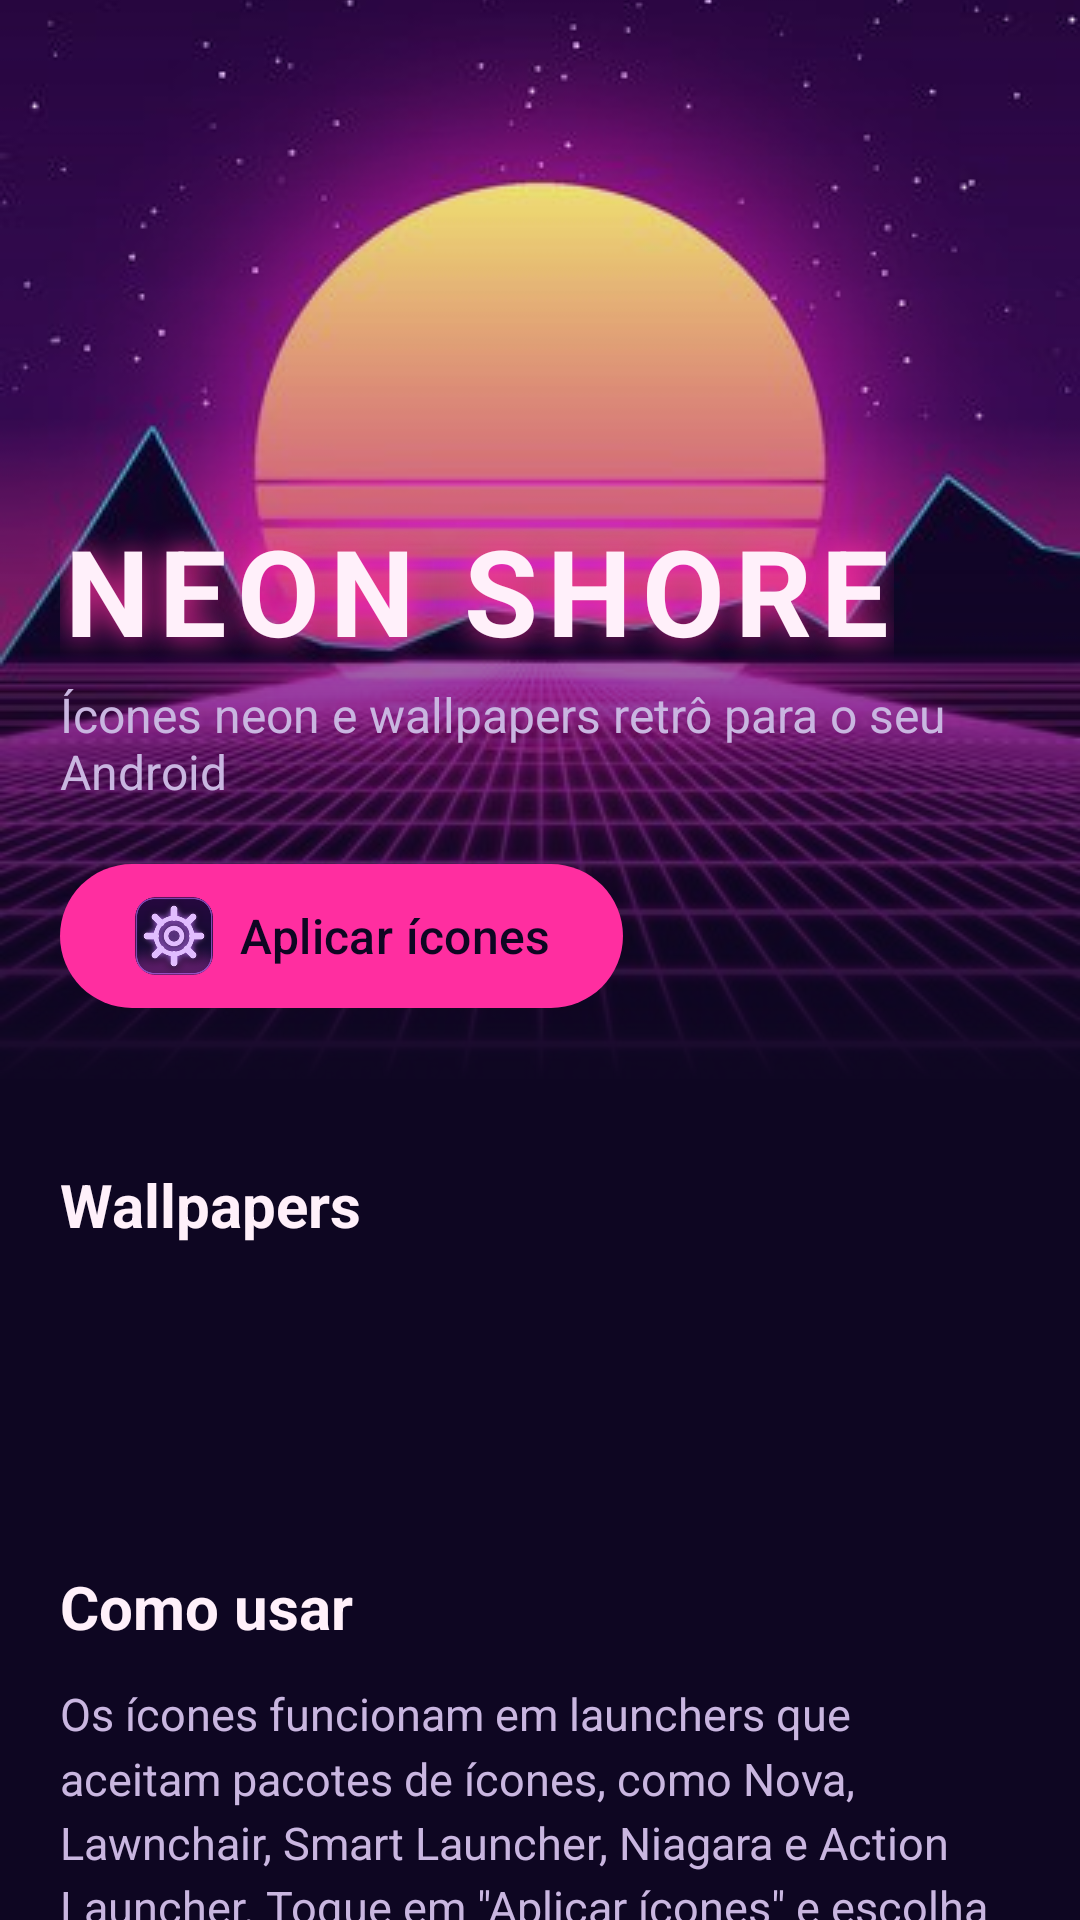

Write the Android layout XML for this screen, with the resource values it uses.
<!-- AndroidManifest.xml: application theme Theme.NeonShore -->
<!-- res/layout/activity_main.xml -->
<?xml version="1.0" encoding="utf-8"?>
<androidx.core.widget.NestedScrollView xmlns:android="http://schemas.android.com/apk/res/android"
    xmlns:app="http://schemas.android.com/apk/res-auto"
    android:id="@+id/root"
    android:layout_width="match_parent"
    android:layout_height="match_parent"
    android:background="@color/night"
    android:clipToPadding="false">

    <LinearLayout
        android:layout_width="match_parent"
        android:layout_height="wrap_content"
        android:orientation="vertical">

        <FrameLayout
            android:layout_width="match_parent"
            android:layout_height="360dp">

            <ImageView
                android:layout_width="match_parent"
                android:layout_height="match_parent"
                android:importantForAccessibility="no"
                android:scaleType="centerCrop"
                android:src="@drawable/wall_neon_grid_thumb" />

            <View
                android:layout_width="match_parent"
                android:layout_height="match_parent"
                android:background="@drawable/bg_hero_scrim" />

            <LinearLayout
                android:layout_width="match_parent"
                android:layout_height="wrap_content"
                android:layout_gravity="bottom"
                android:orientation="vertical"
                android:padding="20dp">

                <TextView
                    android:layout_width="wrap_content"
                    android:layout_height="wrap_content"
                    android:letterSpacing="0.08"
                    android:shadowColor="@color/neon_pink"
                    android:shadowRadius="24"
                    android:text="@string/hero_title"
                    android:textColor="@color/text_primary"
                    android:textSize="40sp"
                    android:textStyle="bold" />

                <TextView
                    android:layout_width="wrap_content"
                    android:layout_height="wrap_content"
                    android:layout_marginTop="4dp"
                    android:text="@string/hero_subtitle"
                    android:textColor="@color/text_secondary"
                    android:textSize="16sp" />

                <com.google.android.material.button.MaterialButton
                    android:id="@+id/applyIcons"
                    android:layout_width="wrap_content"
                    android:layout_height="56dp"
                    android:layout_marginTop="16dp"
                    android:text="@string/apply_icons"
                    android:textSize="16sp"
                    app:icon="@drawable/ic_settings"
                    app:iconTint="@null"
                    app:iconSize="28dp" />
            </LinearLayout>
        </FrameLayout>

        <TextView
            style="@style/SectionTitle"
            android:layout_width="match_parent"
            android:layout_height="wrap_content"
            android:text="@string/section_wallpapers" />

        <androidx.recyclerview.widget.RecyclerView
            android:id="@+id/wallpapers"
            android:layout_width="match_parent"
            android:layout_height="wrap_content"
            android:clipToPadding="false"
            android:paddingStart="14dp"
            android:paddingEnd="14dp" />

        <TextView
            android:id="@+id/iconsTitle"
            style="@style/SectionTitle"
            android:layout_width="match_parent"
            android:layout_height="wrap_content" />

        <androidx.recyclerview.widget.RecyclerView
            android:id="@+id/icons"
            android:layout_width="match_parent"
            android:layout_height="wrap_content"
            android:nestedScrollingEnabled="false"
            android:paddingStart="12dp"
            android:paddingEnd="12dp" />

        <TextView
            style="@style/SectionTitle"
            android:layout_width="match_parent"
            android:layout_height="wrap_content"
            android:text="@string/section_help" />

        <TextView
            android:layout_width="match_parent"
            android:layout_height="wrap_content"
            android:lineSpacingMultiplier="1.2"
            android:paddingStart="20dp"
            android:paddingEnd="20dp"
            android:text="@string/help_text"
            android:textColor="@color/text_secondary"
            android:textSize="15sp" />

        <TextView
            android:layout_width="match_parent"
            android:layout_height="wrap_content"
            android:layout_marginTop="24dp"
            android:paddingStart="20dp"
            android:paddingEnd="20dp"
            android:paddingBottom="32dp"
            android:text="@string/privacy"
            android:textColor="@color/text_secondary"
            android:textSize="12sp" />

        <TextView
            android:layout_width="match_parent"
            android:layout_height="wrap_content"
            android:layout_marginTop="-24dp"
            android:paddingStart="20dp"
            android:paddingEnd="20dp"
            android:paddingBottom="32dp"
            android:text="@string/disclaimer"
            android:textColor="@color/text_secondary"
            android:textSize="12sp" />
    </LinearLayout>
</androidx.core.widget.NestedScrollView>
<!-- resources referenced by this layout -->
<resources>
  <color name="neon_pink">#FFFF2EA0</color>
  <color name="night">#FF0E0622</color>
  <color name="text_primary">#FFFFF0FA</color>
  <color name="text_secondary">#FFC9B6E0</color>
  <!-- drawable bg_hero_scrim (drawable) -->
  <?xml version="1.0" encoding="utf-8"?>
  <shape xmlns:android="http://schemas.android.com/apk/res/android">
      <gradient android:angle="270" android:startColor="#00000000" android:centerColor="#330E0622" android:endColor="#FF0E0622" />
  </shape>
  <!-- drawable ic_settings: png bitmap (drawable-nodpi, 33051 bytes) -->
  <!-- drawable wall_neon_grid_thumb: jpg bitmap (drawable-nodpi, 54932 bytes) -->
  <string name="apply_icons">Aplicar ícones</string>
  <string name="disclaimer">Arte original. Não é afiliado nem endossado por nenhuma desenvolvedora de jogos.</string>
  <string name="help_text">Os ícones funcionam em launchers que aceitam pacotes de ícones, como Nova, Lawnchair, Smart Launcher, Niagara e Action Launcher. Toque em \"Aplicar ícones\" e escolha o seu launcher.\n\nO launcher padrão da Samsung (One UI) e de algumas marcas não aceita pacotes de ícones de terceiros. Nesses aparelhos, instale um dos launchers acima ou use apenas os wallpapers.\n\nApps sem ícone próprio no pacote recebem automaticamente o fundo neon.</string>
  <string name="hero_subtitle">Ícones neon e wallpapers retrô para o seu Android</string>
  <string name="hero_title">NEON SHORE</string>
  <string name="privacy">Este app não coleta nenhum dado pessoal e funciona totalmente offline.</string>
  <string name="section_help">Como usar</string>
  <string name="section_wallpapers">Wallpapers</string>
  <style name="SectionTitle">
          <item name="android:textColor">@color/text_primary</item>
          <item name="android:textSize">20sp</item>
          <item name="android:textStyle">bold</item>
          <item name="android:layout_marginTop">28dp</item>
          <item name="android:layout_marginBottom">12dp</item>
          <item name="android:paddingStart">20dp</item>
          <item name="android:paddingEnd">20dp</item>
      </style>
  <style name="Theme.NeonShore" parent="Theme.Material3.Dark.NoActionBar">
          <item name="colorPrimary">@color/neon_pink</item>
          <item name="colorOnPrimary">@color/night</item>
          <item name="colorSecondary">@color/neon_cyan</item>
          <item name="colorOnSecondary">@color/night</item>
          <item name="colorSurface">@color/night_card</item>
          <item name="android:colorBackground">@color/night</item>
          <item name="android:windowBackground">@color/night</item>
          <item name="android:statusBarColor">@android:color/transparent</item>
          <item name="android:navigationBarColor">@android:color/transparent</item>
          <item name="android:windowLightStatusBar">false</item>
      </style>
  <color name="neon_cyan">#FF22E6FF</color>
  <color name="night_card">#FF1C0B38</color>
</resources>
